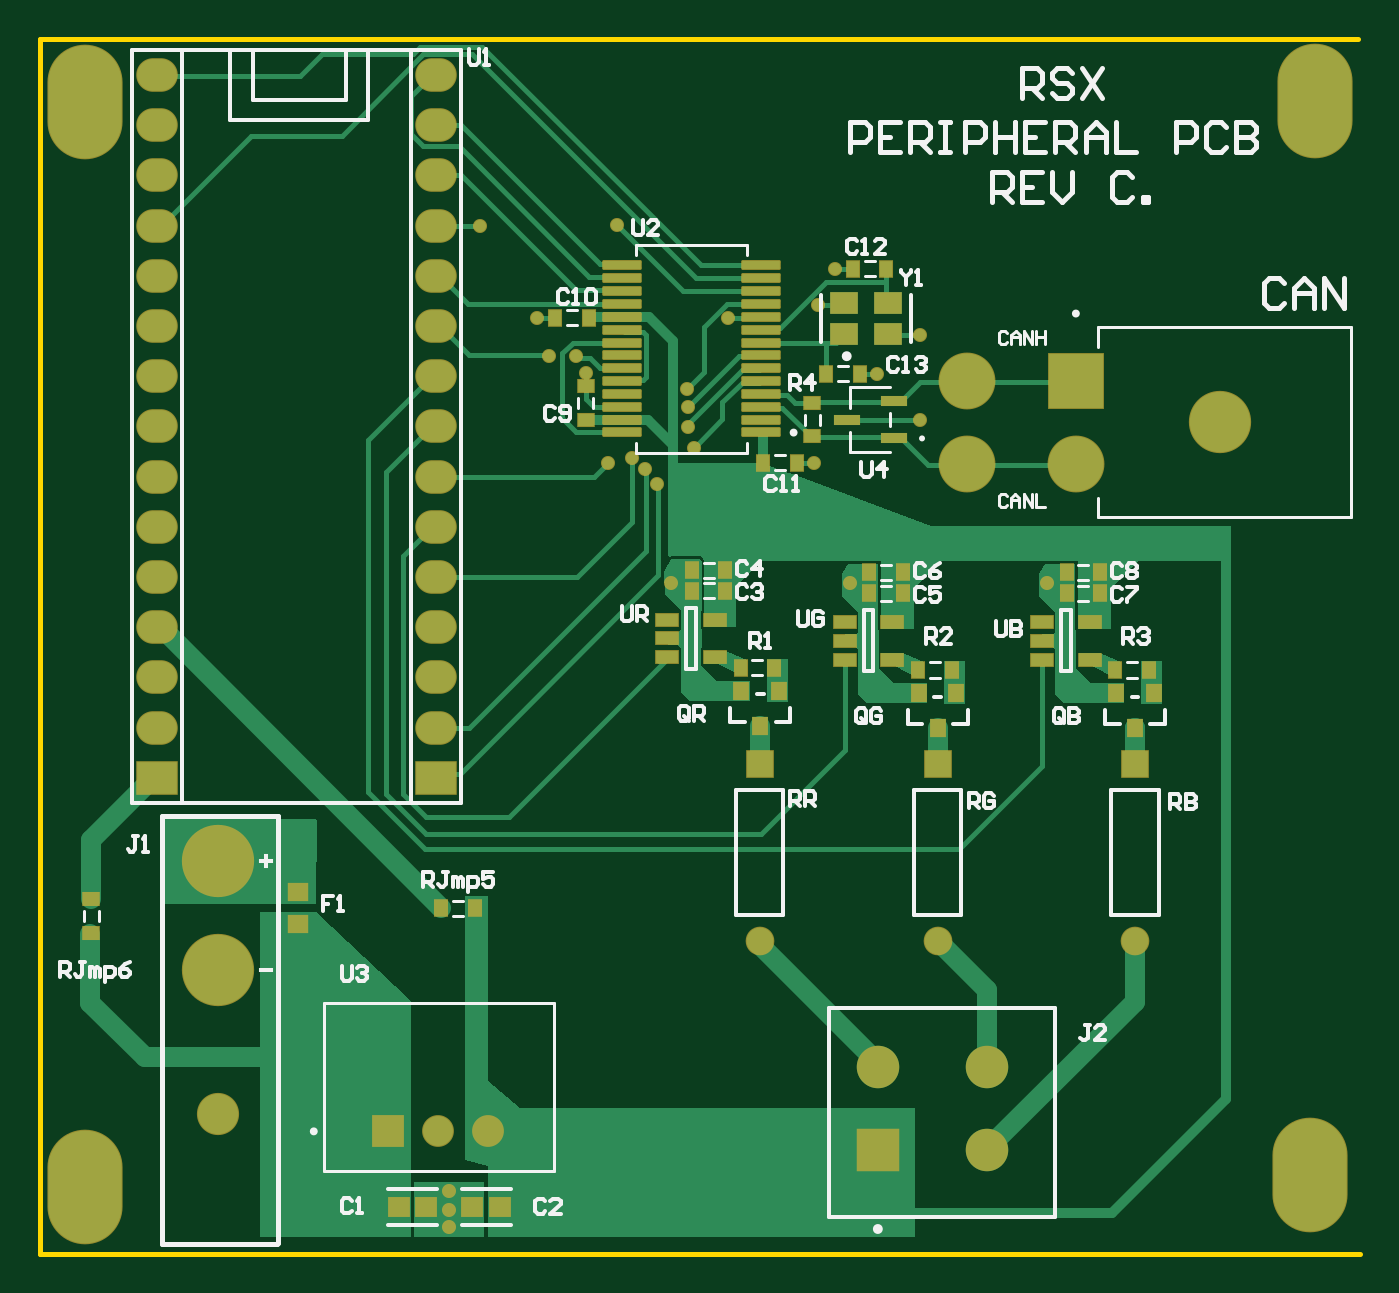
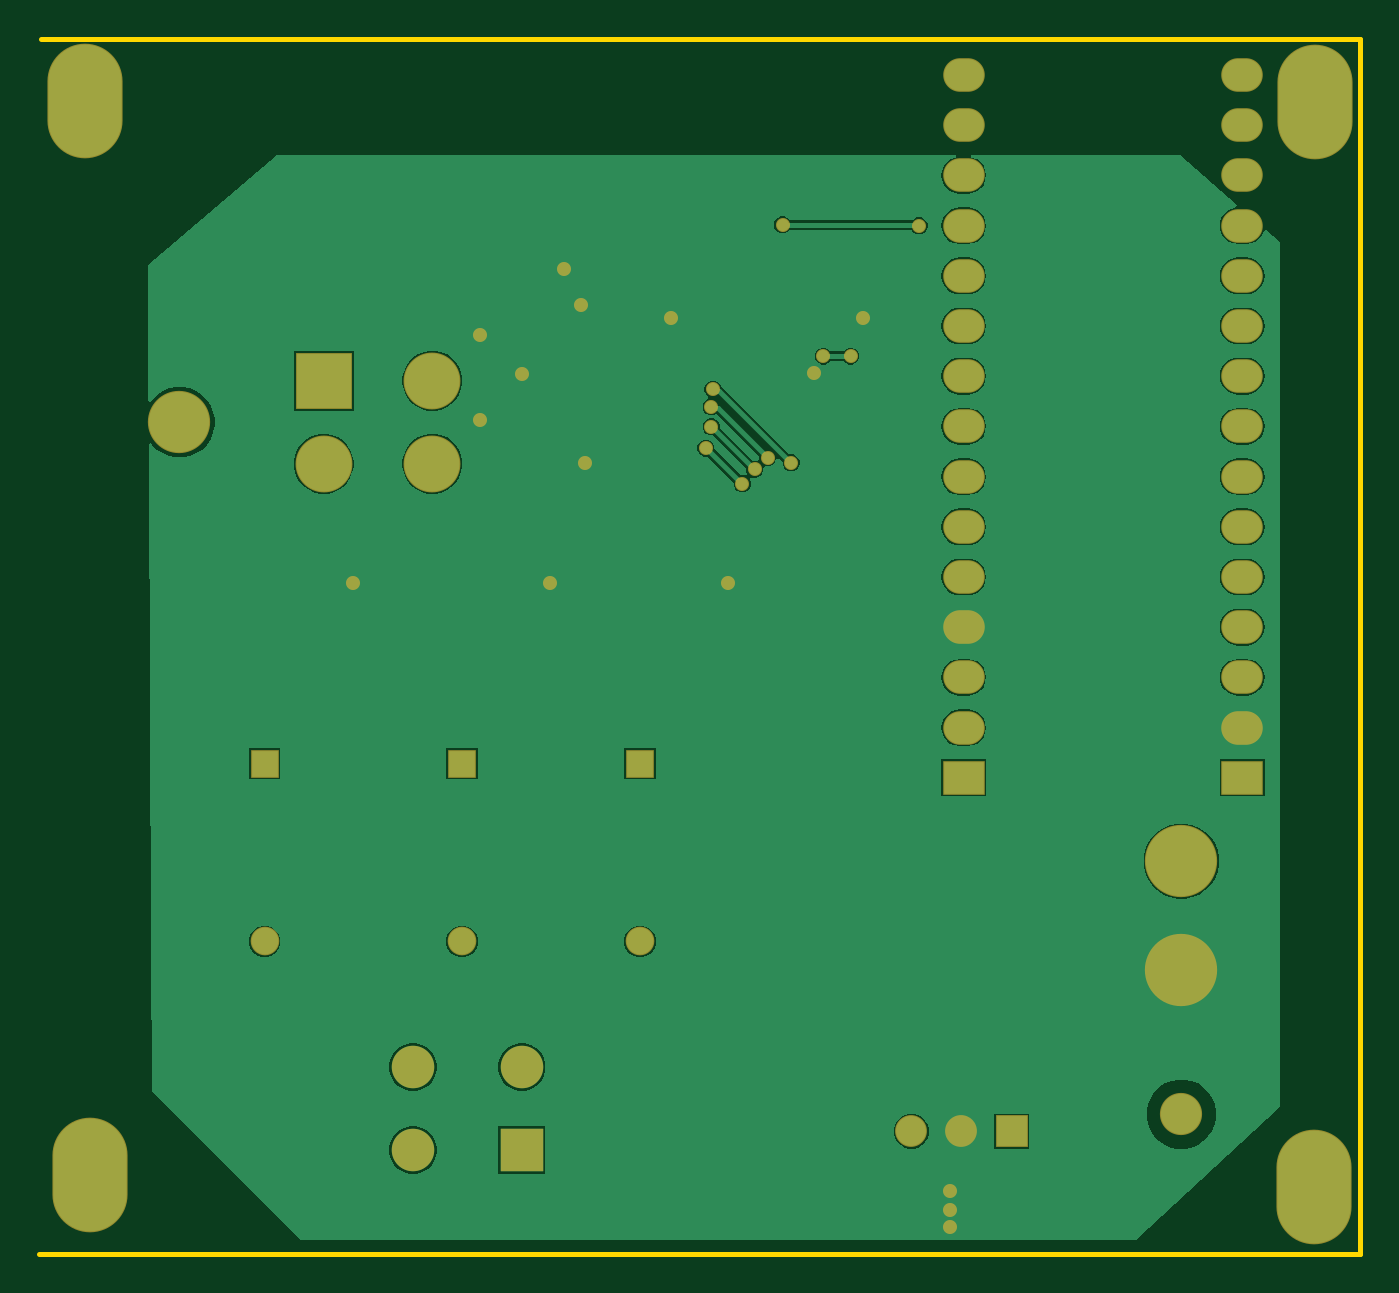
Circuit board: 9 layer files. Board 66.8 x 61.5 mm.
- bottom_copper: Peripheral_PCB_RevC.GBL (23920 bytes)
- paste: Peripheral_PCB_RevC.GBP (266 bytes)
- bottom_mask: Peripheral_PCB_RevC.GBS (2356 bytes)
- outline: Peripheral_PCB_RevC.GKO (367 bytes)
- outline: Peripheral_PCB_RevC.GM1 (271 bytes)
- top_copper: Peripheral_PCB_RevC.GTL (14450 bytes)
- top_silk: Peripheral_PCB_RevC.GTO (17863 bytes)
- paste: Peripheral_PCB_RevC.GTP (2815 bytes)
- top_mask: Peripheral_PCB_RevC.GTS (4907 bytes)

=== bottom_copper: Peripheral_PCB_RevC.GBL (23920 bytes, source omitted) ===
=== paste: Peripheral_PCB_RevC.GBP ===
G04*
G04 #@! TF.GenerationSoftware,Altium Limited,Altium Designer,24.0.1 (36)*
G04*
G04 Layer_Color=128*
%FSLAX44Y44*%
%MOMM*%
G71*
G04*
G04 #@! TF.SameCoordinates,5AFC8AEE-83C9-459C-A775-606236EE25F6*
G04*
G04*
G04 #@! TF.FilePolarity,Positive*
G04*
G01*
G75*
M02*

=== bottom_mask: Peripheral_PCB_RevC.GBS ===
G04*
G04 #@! TF.GenerationSoftware,Altium Limited,Altium Designer,24.0.1 (36)*
G04*
G04 Layer_Color=16711935*
%FSLAX44Y44*%
%MOMM*%
G71*
G04*
G04 #@! TF.SameCoordinates,5AFC8AEE-83C9-459C-A775-606236EE25F6*
G04*
G04*
G04 #@! TF.FilePolarity,Negative*
G04*
G01*
G75*
%ADD32R,2.1016X1.7016*%
%ADD33O,2.1016X1.7016*%
%ADD34C,3.6576*%
%ADD35C,2.1336*%
%ADD36O,3.8016X5.8016*%
%ADD37C,1.6096*%
%ADD38R,1.6096X1.6096*%
%ADD39C,3.1516*%
%ADD40C,2.8766*%
%ADD41R,2.8766X2.8766*%
%ADD42C,1.4516*%
%ADD43R,1.4516X1.4516*%
%ADD44C,2.1500*%
%ADD45R,2.1500X2.1500*%
%ADD46C,0.7112*%
D32*
X200500Y239600D02*
D03*
X59530D02*
D03*
D33*
X200500Y265000D02*
D03*
Y290400D02*
D03*
Y468200D02*
D03*
Y493600D02*
D03*
X59530Y519000D02*
D03*
X200500Y341200D02*
D03*
X59530Y595200D02*
D03*
Y569800D02*
D03*
Y544400D02*
D03*
Y493600D02*
D03*
Y468200D02*
D03*
Y442800D02*
D03*
Y417400D02*
D03*
Y392000D02*
D03*
Y366600D02*
D03*
Y341200D02*
D03*
Y315800D02*
D03*
Y290400D02*
D03*
Y265000D02*
D03*
X200500Y595200D02*
D03*
Y569800D02*
D03*
Y544400D02*
D03*
Y519000D02*
D03*
Y442800D02*
D03*
Y417400D02*
D03*
Y392000D02*
D03*
Y366600D02*
D03*
Y315800D02*
D03*
D34*
X90345Y197400D02*
D03*
Y142400D02*
D03*
D35*
Y69400D02*
D03*
D36*
X22900Y581700D02*
D03*
X642800Y38400D02*
D03*
X645100Y582000D02*
D03*
X23000Y32300D02*
D03*
D37*
X227000Y60700D02*
D03*
X201600D02*
D03*
D38*
X176200D02*
D03*
D39*
X597300Y419500D02*
D03*
D40*
X469300Y398500D02*
D03*
Y440500D02*
D03*
X524300Y398500D02*
D03*
D41*
Y440500D02*
D03*
D42*
X364300Y156800D02*
D03*
X454400Y156800D02*
D03*
X554199Y156800D02*
D03*
D43*
X364300Y246800D02*
D03*
X454400Y246800D02*
D03*
X554199Y246800D02*
D03*
D44*
X479100Y93300D02*
D03*
Y51300D02*
D03*
X424100Y93300D02*
D03*
D45*
Y51300D02*
D03*
D46*
X292100Y519400D02*
D03*
X223000Y518900D02*
D03*
X423800Y444000D02*
D03*
X509700Y338315D02*
D03*
X409900D02*
D03*
X251486Y472168D02*
D03*
X328200Y417200D02*
D03*
X331000Y406400D02*
D03*
X312500Y388400D02*
D03*
X299700Y401600D02*
D03*
X391985Y399014D02*
D03*
X319665Y338315D02*
D03*
X287764Y399011D02*
D03*
X306192Y395746D02*
D03*
X445400Y463600D02*
D03*
X402600Y497100D02*
D03*
X394063Y478717D02*
D03*
X445400Y420817D02*
D03*
X328210Y427307D02*
D03*
X327400Y436200D02*
D03*
X257700Y452900D02*
D03*
X276229Y444391D02*
D03*
X271497Y452900D02*
D03*
X348400Y472000D02*
D03*
X207300Y12300D02*
D03*
Y21100D02*
D03*
Y30600D02*
D03*
M02*

=== outline: Peripheral_PCB_RevC.GKO ===
G04*
G04 #@! TF.GenerationSoftware,Altium Limited,Altium Designer,24.0.1 (36)*
G04*
G04 Layer_Color=16711935*
%FSLAX44Y44*%
%MOMM*%
G71*
G04*
G04 #@! TF.SameCoordinates,5AFC8AEE-83C9-459C-A775-606236EE25F6*
G04*
G04*
G04 #@! TF.FilePolarity,Positive*
G04*
G01*
G75*
%ADD13C,0.2540*%
D13*
X0Y613400D02*
X667100D01*
X0Y-1100D02*
Y613400D01*
Y-1100D02*
X668200D01*
M02*

=== outline: Peripheral_PCB_RevC.GM1 ===
G04*
G04 #@! TF.GenerationSoftware,Altium Limited,Altium Designer,24.0.1 (36)*
G04*
G04 Layer_Color=16711935*
%FSLAX44Y44*%
%MOMM*%
G71*
G04*
G04 #@! TF.SameCoordinates,5AFC8AEE-83C9-459C-A775-606236EE25F6*
G04*
G04*
G04 #@! TF.FilePolarity,Positive*
G04*
G01*
G75*
M02*

=== top_copper: Peripheral_PCB_RevC.GTL (14450 bytes, source omitted) ===
=== top_silk: Peripheral_PCB_RevC.GTO (17863 bytes, source omitted) ===
=== paste: Peripheral_PCB_RevC.GTP ===
G04*
G04 #@! TF.GenerationSoftware,Altium Limited,Altium Designer,24.0.1 (36)*
G04*
G04 Layer_Color=8421504*
%FSLAX44Y44*%
%MOMM*%
G71*
G04*
G04 #@! TF.SameCoordinates,5AFC8AEE-83C9-459C-A775-606236EE25F6*
G04*
G04*
G04 #@! TF.FilePolarity,Positive*
G04*
G01*
G75*
%ADD18R,0.9800X0.8700*%
%ADD19R,0.6096X0.7874*%
%ADD20R,0.7874X0.6096*%
G04:AMPARAMS|DCode=21|XSize=1.9mm|YSize=0.4mm|CornerRadius=0.024mm|HoleSize=0mm|Usage=FLASHONLY|Rotation=180.000|XOffset=0mm|YOffset=0mm|HoleType=Round|Shape=RoundedRectangle|*
%AMROUNDEDRECTD21*
21,1,1.9000,0.3520,0,0,180.0*
21,1,1.8520,0.4000,0,0,180.0*
1,1,0.0480,-0.9260,0.1760*
1,1,0.0480,0.9260,0.1760*
1,1,0.0480,0.9260,-0.1760*
1,1,0.0480,-0.9260,-0.1760*
%
%ADD21ROUNDEDRECTD21*%
%ADD22R,1.4000X1.1500*%
%ADD23R,1.3208X0.5588*%
%ADD24R,0.8020X0.9720*%
%ADD25R,0.8968X0.4468*%
%ADD26R,1.1051X1.0062*%
D18*
X130763Y181700D02*
D03*
Y165700D02*
D03*
D19*
X220309Y173700D02*
D03*
X203291D02*
D03*
X414861Y444000D02*
D03*
X397843D02*
D03*
X536609Y343521D02*
D03*
X519591D02*
D03*
X536609Y333050D02*
D03*
X519591D02*
D03*
X419791Y333050D02*
D03*
X419791Y343521D02*
D03*
X436809Y333050D02*
D03*
X436809Y343521D02*
D03*
X347009Y344671D02*
D03*
X329991D02*
D03*
X329991Y334200D02*
D03*
X347009D02*
D03*
X428409Y497100D02*
D03*
X411391D02*
D03*
X354691Y295300D02*
D03*
X371709D02*
D03*
X383009Y399000D02*
D03*
X365991D02*
D03*
X260691Y472300D02*
D03*
X277709D02*
D03*
X461509Y294150D02*
D03*
X444491D02*
D03*
X561309Y294150D02*
D03*
X544291D02*
D03*
D20*
X26100Y178309D02*
D03*
Y161291D02*
D03*
X390988Y412308D02*
D03*
Y429326D02*
D03*
X276416Y420615D02*
D03*
Y437633D02*
D03*
D21*
X294837Y414317D02*
D03*
Y420817D02*
D03*
Y427317D02*
D03*
Y433817D02*
D03*
Y440317D02*
D03*
Y446817D02*
D03*
Y453317D02*
D03*
Y459817D02*
D03*
Y466317D02*
D03*
Y472817D02*
D03*
Y479317D02*
D03*
Y485817D02*
D03*
Y492317D02*
D03*
Y498817D02*
D03*
X364937D02*
D03*
Y492317D02*
D03*
Y485817D02*
D03*
Y479317D02*
D03*
Y472817D02*
D03*
Y466317D02*
D03*
Y459817D02*
D03*
Y453317D02*
D03*
Y446817D02*
D03*
Y440317D02*
D03*
Y433817D02*
D03*
Y427317D02*
D03*
Y420817D02*
D03*
Y414317D02*
D03*
D22*
X407100Y479917D02*
D03*
X429100D02*
D03*
Y463917D02*
D03*
X407100D02*
D03*
D23*
X432226Y411317D02*
D03*
Y430317D02*
D03*
X408350Y420817D02*
D03*
D24*
X364600Y265950D02*
D03*
X374100Y283650D02*
D03*
X355100D02*
D03*
X444900Y282500D02*
D03*
X463900D02*
D03*
X454400Y264800D02*
D03*
X544700Y282500D02*
D03*
X563700D02*
D03*
X554200Y264800D02*
D03*
D25*
X317600Y319600D02*
D03*
Y310100D02*
D03*
Y300600D02*
D03*
X341600D02*
D03*
Y319600D02*
D03*
X431400Y318450D02*
D03*
Y299450D02*
D03*
X407400D02*
D03*
Y308950D02*
D03*
Y318450D02*
D03*
X531200Y318450D02*
D03*
Y299450D02*
D03*
X507200D02*
D03*
Y308950D02*
D03*
Y318450D02*
D03*
D26*
X181654Y22600D02*
D03*
X195665D02*
D03*
X218989D02*
D03*
X233000D02*
D03*
M02*

=== top_mask: Peripheral_PCB_RevC.GTS ===
G04*
G04 #@! TF.GenerationSoftware,Altium Limited,Altium Designer,24.0.1 (36)*
G04*
G04 Layer_Color=8388736*
%FSLAX44Y44*%
%MOMM*%
G71*
G04*
G04 #@! TF.SameCoordinates,5AFC8AEE-83C9-459C-A775-606236EE25F6*
G04*
G04*
G04 #@! TF.FilePolarity,Negative*
G04*
G01*
G75*
%ADD22R,1.4000X1.1500*%
%ADD23R,1.3208X0.5588*%
%ADD24R,0.8020X0.9720*%
%ADD26R,1.1051X1.0062*%
%ADD27R,1.0816X0.9716*%
%ADD28R,0.7112X0.8890*%
%ADD29R,0.8890X0.7112*%
G04:AMPARAMS|DCode=30|XSize=2.0016mm|YSize=0.5016mm|CornerRadius=0.0748mm|HoleSize=0mm|Usage=FLASHONLY|Rotation=180.000|XOffset=0mm|YOffset=0mm|HoleType=Round|Shape=RoundedRectangle|*
%AMROUNDEDRECTD30*
21,1,2.0016,0.3520,0,0,180.0*
21,1,1.8520,0.5016,0,0,180.0*
1,1,0.1496,-0.9260,0.1760*
1,1,0.1496,0.9260,0.1760*
1,1,0.1496,0.9260,-0.1760*
1,1,0.1496,-0.9260,-0.1760*
%
%ADD30ROUNDEDRECTD30*%
%ADD31R,1.2016X0.7516*%
%ADD32R,2.1016X1.7016*%
%ADD33O,2.1016X1.7016*%
%ADD34C,3.6576*%
%ADD35C,2.1336*%
%ADD36O,3.8016X5.8016*%
%ADD37C,1.6096*%
%ADD38R,1.6096X1.6096*%
%ADD39C,3.1516*%
%ADD40C,2.8766*%
%ADD41R,2.8766X2.8766*%
%ADD42C,1.4516*%
%ADD43R,1.4516X1.4516*%
%ADD44C,2.1500*%
%ADD45R,2.1500X2.1500*%
%ADD46C,0.7112*%
D22*
X407100Y479917D02*
D03*
X429100D02*
D03*
Y463917D02*
D03*
X407100D02*
D03*
D23*
X432226Y411317D02*
D03*
Y430317D02*
D03*
X408350Y420817D02*
D03*
D24*
X364600Y265950D02*
D03*
X374100Y283650D02*
D03*
X355100D02*
D03*
X444900Y282500D02*
D03*
X463900D02*
D03*
X454400Y264800D02*
D03*
X544700Y282500D02*
D03*
X563700D02*
D03*
X554200Y264800D02*
D03*
D26*
X181654Y22600D02*
D03*
X195665D02*
D03*
X218989D02*
D03*
X233000D02*
D03*
D27*
X130763Y181700D02*
D03*
Y165700D02*
D03*
D28*
X220309Y173700D02*
D03*
X203291D02*
D03*
X414861Y444000D02*
D03*
X397843D02*
D03*
X536609Y343521D02*
D03*
X519591D02*
D03*
X536609Y333050D02*
D03*
X519591D02*
D03*
X419791Y333050D02*
D03*
X419791Y343521D02*
D03*
X436809Y333050D02*
D03*
X436809Y343521D02*
D03*
X347009Y344671D02*
D03*
X329991D02*
D03*
X329991Y334200D02*
D03*
X347009D02*
D03*
X428409Y497100D02*
D03*
X411391D02*
D03*
X354691Y295300D02*
D03*
X371709D02*
D03*
X383009Y399000D02*
D03*
X365991D02*
D03*
X260691Y472300D02*
D03*
X277709D02*
D03*
X461509Y294150D02*
D03*
X444491D02*
D03*
X561309Y294150D02*
D03*
X544291D02*
D03*
D29*
X26100Y178309D02*
D03*
Y161291D02*
D03*
X390988Y412308D02*
D03*
Y429326D02*
D03*
X276416Y420615D02*
D03*
Y437633D02*
D03*
D30*
X294837Y414317D02*
D03*
Y420817D02*
D03*
Y427317D02*
D03*
Y433817D02*
D03*
Y440317D02*
D03*
Y446817D02*
D03*
Y453317D02*
D03*
Y459817D02*
D03*
Y466317D02*
D03*
Y472817D02*
D03*
Y479317D02*
D03*
Y485817D02*
D03*
Y492317D02*
D03*
Y498817D02*
D03*
X364937D02*
D03*
Y492317D02*
D03*
Y485817D02*
D03*
Y479317D02*
D03*
Y472817D02*
D03*
Y466317D02*
D03*
Y459817D02*
D03*
Y453317D02*
D03*
Y446817D02*
D03*
Y440317D02*
D03*
Y433817D02*
D03*
Y427317D02*
D03*
Y420817D02*
D03*
Y414317D02*
D03*
D31*
X317600Y319600D02*
D03*
Y310100D02*
D03*
Y300600D02*
D03*
X341600D02*
D03*
Y319600D02*
D03*
X431400Y318450D02*
D03*
Y299450D02*
D03*
X407400D02*
D03*
Y308950D02*
D03*
Y318450D02*
D03*
X531200Y318450D02*
D03*
Y299450D02*
D03*
X507200D02*
D03*
Y308950D02*
D03*
Y318450D02*
D03*
D32*
X200500Y239600D02*
D03*
X59530D02*
D03*
D33*
X200500Y265000D02*
D03*
Y290400D02*
D03*
Y468200D02*
D03*
Y493600D02*
D03*
X59530Y519000D02*
D03*
X200500Y341200D02*
D03*
X59530Y595200D02*
D03*
Y569800D02*
D03*
Y544400D02*
D03*
Y493600D02*
D03*
Y468200D02*
D03*
Y442800D02*
D03*
Y417400D02*
D03*
Y392000D02*
D03*
Y366600D02*
D03*
Y341200D02*
D03*
Y315800D02*
D03*
Y290400D02*
D03*
Y265000D02*
D03*
X200500Y595200D02*
D03*
Y569800D02*
D03*
Y544400D02*
D03*
Y519000D02*
D03*
Y442800D02*
D03*
Y417400D02*
D03*
Y392000D02*
D03*
Y366600D02*
D03*
Y315800D02*
D03*
D34*
X90345Y197400D02*
D03*
Y142400D02*
D03*
D35*
Y69400D02*
D03*
D36*
X22900Y581700D02*
D03*
X642800Y38400D02*
D03*
X645100Y582000D02*
D03*
X23000Y32300D02*
D03*
D37*
X227000Y60700D02*
D03*
X201600D02*
D03*
D38*
X176200D02*
D03*
D39*
X597300Y419500D02*
D03*
D40*
X469300Y398500D02*
D03*
Y440500D02*
D03*
X524300Y398500D02*
D03*
D41*
Y440500D02*
D03*
D42*
X364300Y156800D02*
D03*
X454400Y156800D02*
D03*
X554199Y156800D02*
D03*
D43*
X364300Y246800D02*
D03*
X454400Y246800D02*
D03*
X554199Y246800D02*
D03*
D44*
X479100Y93300D02*
D03*
Y51300D02*
D03*
X424100Y93300D02*
D03*
D45*
Y51300D02*
D03*
D46*
X292100Y519400D02*
D03*
X223000Y518900D02*
D03*
X423800Y444000D02*
D03*
X509700Y338315D02*
D03*
X409900D02*
D03*
X251486Y472168D02*
D03*
X328200Y417200D02*
D03*
X331000Y406400D02*
D03*
X312500Y388400D02*
D03*
X299700Y401600D02*
D03*
X391985Y399014D02*
D03*
X319665Y338315D02*
D03*
X287764Y399011D02*
D03*
X306192Y395746D02*
D03*
X445400Y463600D02*
D03*
X402600Y497100D02*
D03*
X394063Y478717D02*
D03*
X445400Y420817D02*
D03*
X328210Y427307D02*
D03*
X327400Y436200D02*
D03*
X257700Y452900D02*
D03*
X276229Y444391D02*
D03*
X271497Y452900D02*
D03*
X348400Y472000D02*
D03*
X207300Y12300D02*
D03*
Y21100D02*
D03*
Y30600D02*
D03*
M02*

